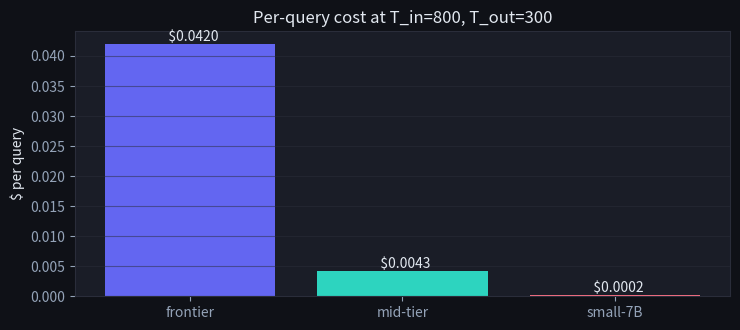
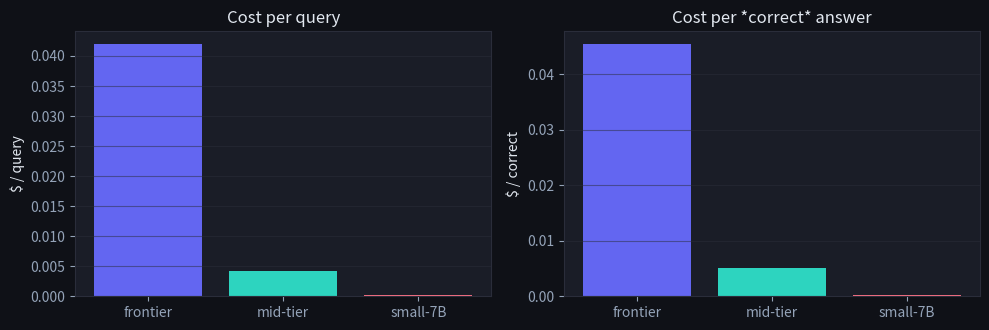
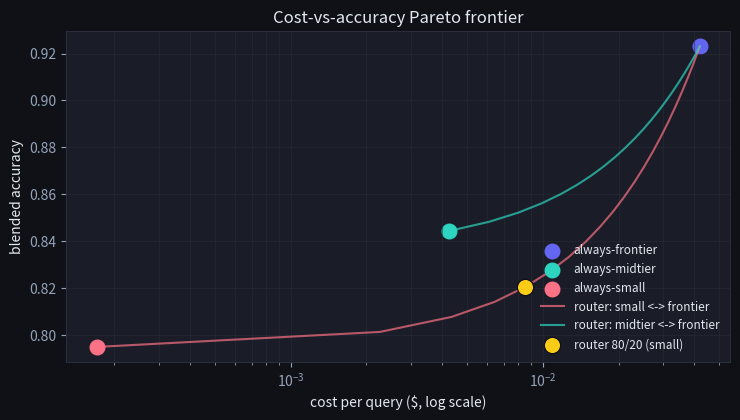
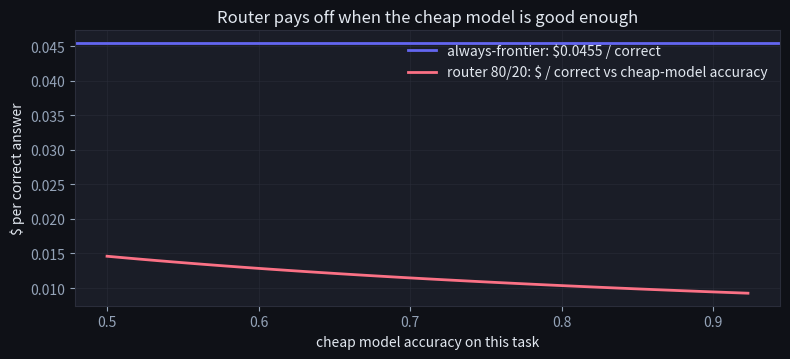

Write Python code to recreate these figures, in order. (Note: this script raises an exception after producing the figures.)
import numpy as np
import matplotlib.pyplot as plt

np.random.seed(0)

plt.rcParams.update({
    'figure.facecolor': '#0f1117',
    'axes.facecolor': '#1a1d27',
    'axes.edgecolor': '#2a2d3a',
    'axes.labelcolor': '#e2e8f0',
    'text.color': '#e2e8f0',
    'xtick.color': '#94a3b8',
    'ytick.color': '#94a3b8',
    'grid.color': '#2a2d3a',
    'grid.alpha': 0.5,
})

BRAND  = '#6366f1'
TEAL   = '#2dd4bf'
ROSE   = '#fb7185'
ORANGE = '#f97316'
YELLOW = '#facc15'
MUTED  = '#475569'

MODELS = [
    dict(name='frontier',  acc_mean=0.92, acc_std=0.01,
         price_in=0.030, price_out=0.060,
         p50=0.7, p95=1.2),
    dict(name='mid-tier',  acc_mean=0.86, acc_std=0.015,
         price_in=0.0025, price_out=0.0075,
         p50=0.35, p95=0.6),
    dict(name='small-7B',  acc_mean=0.78, acc_std=0.02,
         price_in=0.0001, price_out=0.0003,
         p50=0.18, p95=0.30),
]

# Sample observed task-specific accuracy from the truncated normal.
rng = np.random.default_rng(42)
for m in MODELS:
    m['acc'] = float(np.clip(rng.normal(m['acc_mean'], m['acc_std']), 0.0, 1.0))

print(f'{"model":10s} {"acc":>6s}  {"$/1k in":>9s}  {"$/1k out":>10s}  {"p50":>5s}  {"p95":>5s}')
print('-' * 60)
for m in MODELS:
    print(f'{m["name"]:10s} {m["acc"]:>6.3f}  {m["price_in"]:>9.4f}  {m["price_out"]:>10.4f}  {m["p50"]:>5.2f}  {m["p95"]:>5.2f}')

T_IN, T_OUT = 800, 300

def per_query_cost(model, T_in=T_IN, T_out=T_OUT):
    return model['price_in'] * T_in / 1000.0 + model['price_out'] * T_out / 1000.0

for m in MODELS:
    m['cost_query'] = per_query_cost(m)

for m in MODELS:
    print(f'{m["name"]:10s}  cost / query = ${m["cost_query"]:.4f}')

# Bar chart
fig, ax = plt.subplots(figsize=(7.5, 3.4))
names  = [m['name'] for m in MODELS]
costs  = [m['cost_query'] for m in MODELS]
colors = [BRAND, TEAL, ROSE]
ax.bar(names, costs, color=colors)
for x, c in zip(names, costs):
    ax.text(x, c, f'  ${c:.4f}', va='bottom', ha='center', color='#e2e8f0')
ax.set_ylabel('$ per query')
ax.set_title(f'Per-query cost at T_in={T_IN}, T_out={T_OUT}')
ax.grid(True, axis='y')
plt.tight_layout(); plt.show()

for m in MODELS:
    m['cost_correct'] = m['cost_query'] / m['acc']

print(f'{"model":10s} {"cost/q":>10s}  {"acc":>6s}  {"cost/correct":>14s}')
print('-' * 48)
for m in MODELS:
    print(f'{m["name"]:10s} {m["cost_query"]:>10.5f}  {m["acc"]:>6.3f}  {m["cost_correct"]:>14.5f}')

fig, (ax1, ax2) = plt.subplots(1, 2, figsize=(10, 3.4))
names  = [m['name'] for m in MODELS]
colors = [BRAND, TEAL, ROSE]

ax1.bar(names, [m['cost_query'] for m in MODELS], color=colors)
ax1.set_title('Cost per query')
ax1.set_ylabel('$ / query')
ax1.grid(True, axis='y')

ax2.bar(names, [m['cost_correct'] for m in MODELS], color=colors)
ax2.set_title('Cost per *correct* answer')
ax2.set_ylabel('$ / correct')
ax2.grid(True, axis='y')

plt.tight_layout(); plt.show()

for m in MODELS:
    assert np.isclose(m['cost_correct'], m['cost_query'] / m['acc']), 'cost/correct = cost/query / accuracy'
by_price   = [m['name'] for m in sorted(MODELS, key=lambda m: m['cost_query'])]
by_correct = [m['name'] for m in sorted(MODELS, key=lambda m: m['cost_correct'])]
print('cheapest per QUERY  :', by_price)
print('cheapest per CORRECT:', by_correct)
print('\nRaw price and cost-per-correct can rank models differently — accuracy pays for itself')
print('when errors are expensive to retry or ship. Optimise cost/correct, not cost/query.')

frontier = MODELS[0]
midtier  = MODELS[1]
small    = MODELS[2]

alphas = np.linspace(0.0, 1.0, 21)

def blend(cheap, expensive, alpha):
    cost = alpha * cheap['cost_query'] + (1 - alpha) * expensive['cost_query']
    acc  = alpha * cheap['acc']        + (1 - alpha) * expensive['acc']
    return cost, acc

# Router pattern: 80% small, 20% frontier
ALPHA = 0.8
router_cost_sm, router_acc_sm = blend(small,   frontier, ALPHA)
# Compare against 80% mid-tier, 20% frontier as an alternative
router_cost_mt, router_acc_mt = blend(midtier, frontier, ALPHA)

print(f'Always-frontier  : cost/q = ${frontier["cost_query"]:.4f}, acc = {frontier["acc"]:.3f}')
print(f'Always-midtier   : cost/q = ${midtier["cost_query"]:.4f},  acc = {midtier["acc"]:.3f}')
print(f'Always-small     : cost/q = ${small["cost_query"]:.4f}, acc = {small["acc"]:.3f}')
print(f'Router 80/20 sm  : cost/q = ${router_cost_sm:.4f}, acc = {router_acc_sm:.3f}')
print(f'Router 80/20 mt  : cost/q = ${router_cost_mt:.4f},  acc = {router_acc_mt:.3f}')

# Pareto scatter: cost vs accuracy
fig, ax = plt.subplots(figsize=(7.5, 4.3))
ax.scatter([frontier['cost_query']], [frontier['acc']], color=BRAND,  s=110, label='always-frontier')
ax.scatter([midtier['cost_query']],  [midtier['acc']],  color=TEAL,   s=110, label='always-midtier')
ax.scatter([small['cost_query']],    [small['acc']],    color=ROSE,   s=110, label='always-small')

# Sweep the router fraction for both small<->frontier and mid<->frontier
sm_costs, sm_accs = zip(*[blend(small,   frontier, a) for a in alphas])
mt_costs, mt_accs = zip(*[blend(midtier, frontier, a) for a in alphas])
ax.plot(sm_costs, sm_accs, '-', color=ROSE,   alpha=0.7, label='router: small <-> frontier')
ax.plot(mt_costs, mt_accs, '-', color=TEAL,   alpha=0.7, label='router: midtier <-> frontier')

# Mark the chosen 80/20 point
ax.scatter([router_cost_sm], [router_acc_sm], color=YELLOW, s=140, edgecolor='#0f1117', zorder=5, label='router 80/20 (small)')

ax.set_xscale('log')
ax.set_xlabel('cost per query ($, log scale)')
ax.set_ylabel('blended accuracy')
ax.set_title('Cost-vs-accuracy Pareto frontier')
ax.legend(loc='lower right', fontsize=8.5, frameon=False)
ax.grid(True, which='both')
plt.tight_layout(); plt.show()

frontier_cpc = frontier['cost_query'] / frontier['acc']
router_cpc = router_cost_sm / router_acc_sm
print(f'always-frontier cost/correct : ${frontier_cpc:.4f}')
print(f'router (80% small) cost/correct: ${router_cpc:.4f}')
print(f'router accuracy: {router_acc_sm:.3f} vs frontier {frontier["acc"]:.3f}')
assert router_cpc < frontier_cpc, 'the router should lower cost per correct'
savings = 1 - router_cpc / frontier_cpc
print(f'\ncost-per-correct savings from routing: {savings:.0%}')
print('✅ routing cheap-then-escalate beats always-frontier on cost per correct')

cheap_accs = np.linspace(0.50, frontier['acc'], 40)

baseline_cost_per_correct = frontier['cost_query'] / frontier['acc']
router_cost_per_correct = []
for cheap_acc in cheap_accs:
    cost = 0.8 * small['cost_query'] + 0.2 * frontier['cost_query']
    acc  = 0.8 * cheap_acc           + 0.2 * frontier['acc']
    router_cost_per_correct.append(cost / acc)

fig, ax = plt.subplots(figsize=(8, 3.7))
ax.axhline(baseline_cost_per_correct, color=BRAND, linewidth=2,
           label=f'always-frontier: ${baseline_cost_per_correct:.4f} / correct')
ax.plot(cheap_accs, router_cost_per_correct, color=ROSE, linewidth=2,
        label='router 80/20: $ / correct vs cheap-model accuracy')
ax.set_xlabel('cheap model accuracy on this task')
ax.set_ylabel('$ per correct answer')
ax.set_title('Router pays off when the cheap model is good enough')
ax.legend(loc='upper right', frameon=False)
ax.grid(True)
plt.tight_layout(); plt.show()

# Find the break-even accuracy
diffs = np.array(router_cost_per_correct) - baseline_cost_per_correct
crossings = np.where(np.diff(np.sign(diffs)))[0]
if len(crossings) > 0:
    i = crossings[0]
    a_be = cheap_accs[i] + (cheap_accs[i+1] - cheap_accs[i]) * (-diffs[i] / (diffs[i+1] - diffs[i]))
    print(f'Router beats always-frontier on $/correct once cheap model accuracy >= {a_be:.3f}')
else:
    print('Router dominates always-frontier across the entire sweep on this data.')

# Routing only pays off if the cheap model is GOOD ENOUGH. As the cheap model's
# accuracy falls, the router makes more mistakes and its cost-per-correct rises —
# below some accuracy, always-frontier wins. There is a break-even point.
frontier_cpc = frontier['cost_query'] / frontier['acc']
break_even = None
for cheap_acc in np.linspace(0.4, frontier['acc'], 60):
    cost = 0.8 * small['cost_query'] + 0.2 * frontier['cost_query']
    acc  = 0.8 * cheap_acc + 0.2 * frontier['acc']
    if cost / acc <= frontier_cpc and break_even is None:
        break_even = cheap_acc
print(f'always-frontier cost/correct: ${frontier_cpc:.4f}')
print(f'routing beats it once the cheap model exceeds ~{break_even:.0%} accuracy')
print('\nBelow that break-even the cheap model errs too often and routing costs MORE per correct.')

def cost_per_correct(model, n_correct, n_total, T_in=800, T_out=300):
    '''Cost per correct answer for a model.

    Args:
        model: dict with keys 'price_in' and 'price_out' in $/1k tokens.
        n_correct: number of correct answers on the eval set (int, >= 0).
        n_total:   total number of queries scored (int, > 0).
        T_in, T_out: average input/output tokens per query.

    Returns:
        total $ spent on all n_total queries, divided by n_correct.
    '''
    # TODO(you):
    #   1. Compute cost per query: price_in * T_in / 1000 + price_out * T_out / 1000.
    #   2. Multiply by n_total to get total $ spent.
    #   3. Divide by n_correct to get $ per correct answer.
    pass

# Smoke run
out = cost_per_correct({'price_in': 0.03, 'price_out': 0.06}, n_correct=90, n_total=100)
print(f'sample cost/correct: {out}')

# Test 1: hand-computed reference.
#   cost/query for frontier = 0.03*800/1000 + 0.06*300/1000 = 0.024 + 0.018 = 0.042
#   90 correct out of 100 -> total spend = 4.20 -> cost/correct = 4.20 / 90 = 0.04667
ref = cost_per_correct({'price_in': 0.03, 'price_out': 0.06}, n_correct=90, n_total=100)
assert ref is not None, 'cost_per_correct returned None'
assert np.isfinite(ref), f'result is not finite: {ref}'
assert abs(ref - 0.04200/0.90) < 1e-9, f'expected 0.04667, got {ref}'

# Test 2: 4-model toy, hand-computed totals.
toy_models = [
    dict(name='A', price_in=0.030,  price_out=0.060),  # cost/q = 0.042
    dict(name='B', price_in=0.0025, price_out=0.0075), # cost/q = 0.00425
    dict(name='C', price_in=0.0001, price_out=0.0003), # cost/q = 0.00017
    dict(name='D', price_in=0.010,  price_out=0.020),  # cost/q = 0.014
]
expected_cost_q = [0.042, 0.00425, 0.00017, 0.014]
expected_correct = [80, 85, 90, 95]
n_total = 100
for m, eq, n_correct in zip(toy_models, expected_cost_q, expected_correct):
    got = cost_per_correct(m, n_correct, n_total)
    want = eq * n_total / n_correct
    assert abs(got - want) < 1e-9, f'{m["name"]}: expected {want}, got {got}'

# Test 3: monotonically decreasing in n_correct (more correct -> cheaper per correct).
seq = [cost_per_correct(toy_models[0], n_correct=k, n_total=100) for k in range(50, 100)]
diffs = np.diff(seq)
assert (diffs <= 0).all(), 'cost_per_correct should be non-increasing in n_correct'

print(f'frontier 90/100: ${ref:.5f} per correct (expected $0.04667)')
print('Exercise passed')
